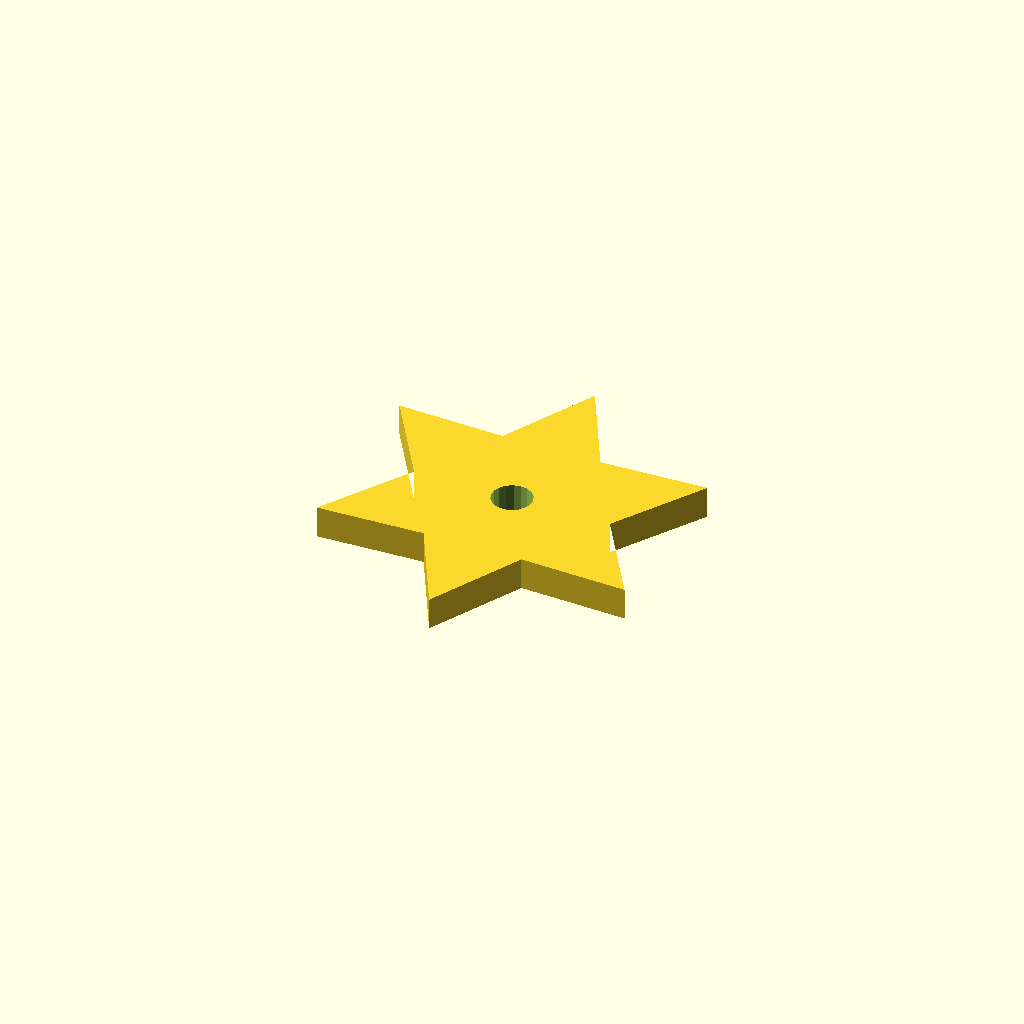
Cell 1 — every parameter at its default value.
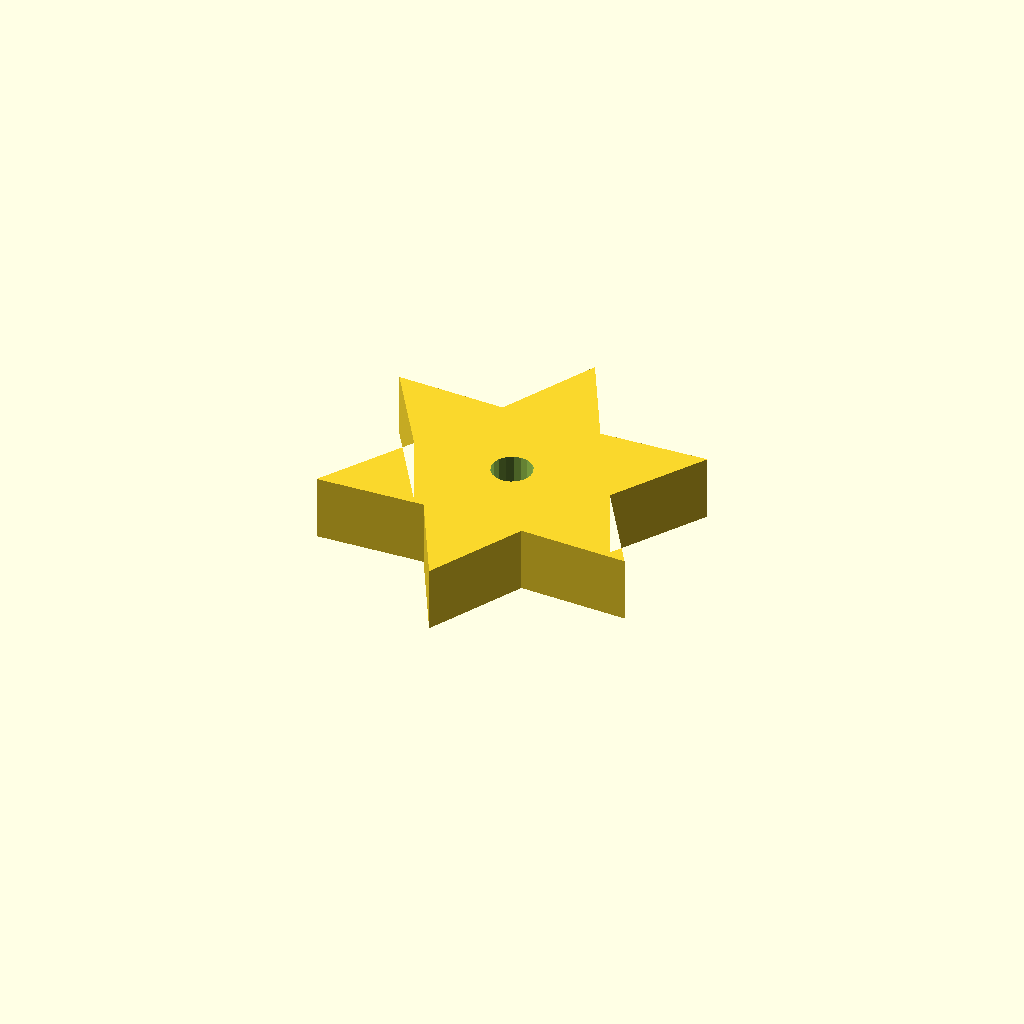
Cell 2: plate_t = 16 (everything else at default).
All cells are drawn from one camera (rotation 55°, 0°, 25°, orthographic, colour scheme Cornfield), so only the parameter changes between them.
OpenSCAD source file optional_data/data/sketch4/starwheels/part_0001.scad:
$fn = 32;

// ----------------------------------------------------------------------
// Star wheel: 6-point star, R45
// ----------------------------------------------------------------------

// --- parameters (mm) ---
n_points = 6;             // number of points / teeth
r_out = 45;               // tip radius
r_in = 24.75;             // root radius
bore_r = 5;               // centre bore radius
plate_t = 8;              // plate thickness, Z (extrusion height)
bore_d = 10;              // centre bore diameter
fit_tol = 0.1;            // declared fit tolerance (prompt contract)
free_tol = 0.5;           // declared free tolerance (prompt contract)

profile = [[38.971, 90], [26.596, 66.434], [0, 67.5], [14.221, 45], [0, 22.5], [26.596, 23.566], [38.971, 0], [51.346, 23.566], [77.942, 22.5], [63.721, 45], [77.942, 67.5], [51.346, 66.434]];  // primary outline, 12 points, counter clockwise
void_1 = [[43.879, 45.954], [43.257, 47.575], [42.118, 48.886], [40.599, 49.728], [38.884, 49.999], [37.179, 49.668], [35.691, 48.774], [34.598, 47.424], [34.033, 45.782], [34.063, 44.046], [34.685, 42.425], [35.825, 41.114], [37.343, 40.272], [39.058, 40.001], [40.763, 40.332], [42.251, 41.226], [43.344, 42.576], [43.91, 44.218]];  // centre bore, 18 points

// --- the one profile operation ---
difference() {
  linear_extrude(height = plate_t) polygon(points = profile);
  translate([0, 0, -1])
    linear_extrude(height = plate_t + 2) polygon(points = void_1);
}
Parameter table extracted from the source (name, type, default, range or options):
n_points: number, default 6
r_out: number, default 45
r_in: number, default 24.75
bore_r: number, default 5
plate_t: number, default 8
bore_d: number, default 10
fit_tol: number, default 0.1
free_tol: number, default 0.5
